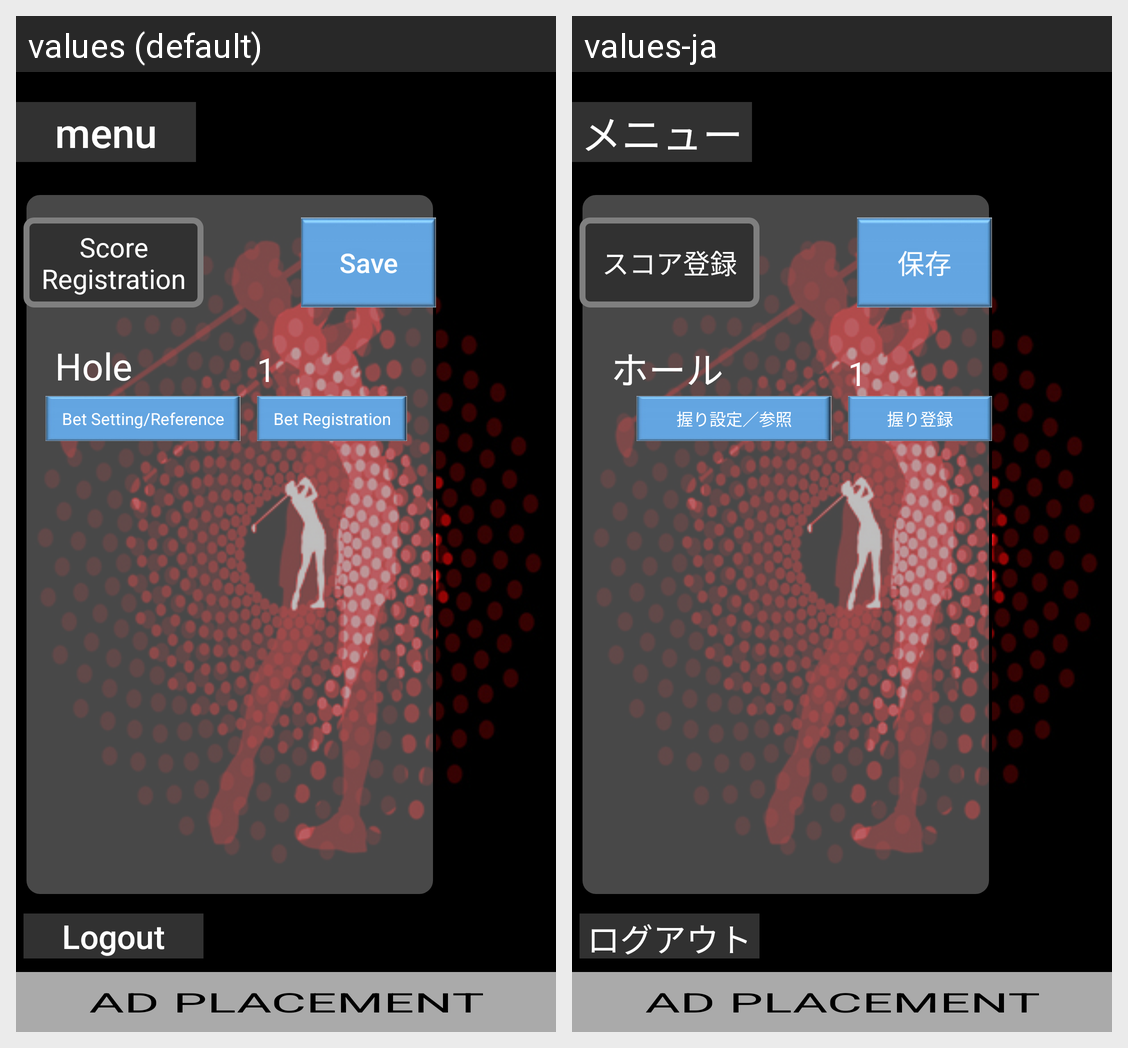

Strings drawn on this Android screen and how each of the app's shown locales translates them:
Android screen res/layout/fragment_score_registration.xml rendered under 2 locales, left to right: values (default), values-ja. Device: Nexus 5 (rendered at 1080×1920; each locale shown at half size, 540×960, under a caption strip naming it); theme AppTheme.
Strings drawn on this screen, with the default value and each locale's value (text and hints the layout hard-codes, and strings that could not be matched under every locale, appear in the picture but are not listed):

text_save
  values: Save
  values-ja: 保存

title_score_registration
  values: Score Registration
  values-ja: スコア登録

text_hole
  values: Hole
  values-ja: ホール

bet_setting_reference
  values: Bet Setting/Reference
  values-ja: 握り設定／参照

text_bet_registration
  values: Bet Registration
  values-ja: 握り登録

title_menu
  values: menu
  values-ja: メニュー

logout
  values: Logout
  values-ja: ログアウト
